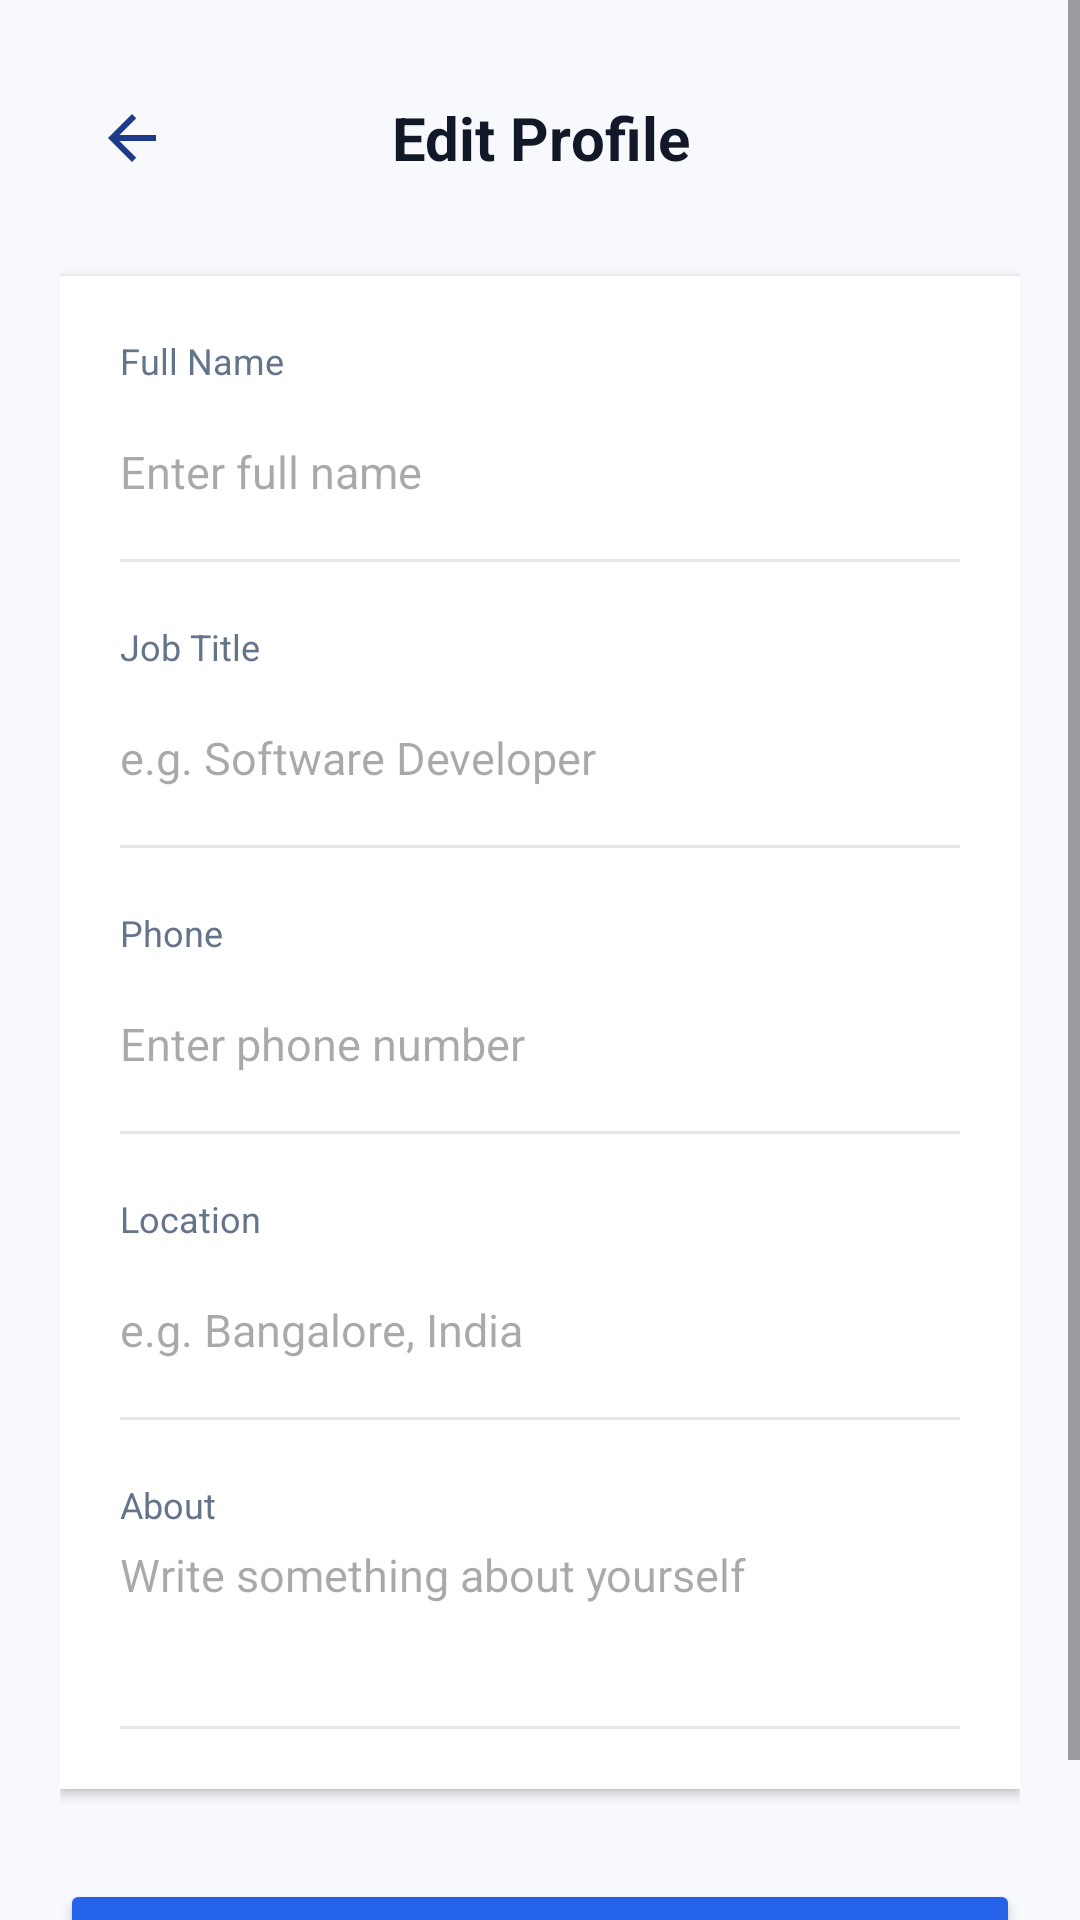

Reconstruct the res/layout file that produces this screen, plus the resources it refers to.
<!-- AndroidManifest.xml: application theme Theme.CloudHire -->
<!-- res/layout/activity_candidate_edit_profile.xml -->
<?xml version="1.0" encoding="utf-8"?>
<ScrollView xmlns:android="http://schemas.android.com/apk/res/android"
    xmlns:app="http://schemas.android.com/apk/res-auto"
    android:layout_width="match_parent"
    android:layout_height="match_parent"
    android:background="#F7F9FC"
    android:fillViewport="true">

    <LinearLayout
        android:layout_width="match_parent"
        android:layout_height="wrap_content"
        android:orientation="vertical"
        android:padding="20dp">

        
        <LinearLayout
            android:layout_width="match_parent"
            android:layout_height="52dp"
            android:gravity="center_vertical"
            android:orientation="horizontal">

            <ImageButton
                android:id="@+id/btnBack"
                android:layout_width="48dp"
                android:layout_height="48dp"
                android:background="?attr/selectableItemBackgroundBorderless"
                android:src="@drawable/ic_arrow_back"
                app:tint="#1E3A8A" />

            <TextView
                android:layout_width="0dp"
                android:layout_height="wrap_content"
                android:layout_weight="1"
                android:gravity="center"
                android:text="Edit Profile"
                android:textColor="#111827"
                android:textSize="20sp"
                android:textStyle="bold" />

            <View
                android:layout_width="48dp"
                android:layout_height="48dp" />
        </LinearLayout>

        
        <LinearLayout
            android:layout_width="match_parent"
            android:layout_height="wrap_content"
            android:layout_marginTop="20dp"
            android:background="#FFFFFF"
            android:elevation="2dp"
            android:orientation="vertical"
            android:padding="20dp">

            <TextView
                android:layout_width="wrap_content"
                android:layout_height="wrap_content"
                android:text="Full Name"
                android:textColor="#64748B"
                android:textSize="12sp" />

            <EditText
                android:id="@+id/etFullName"
                android:layout_width="match_parent"
                android:layout_height="48dp"
                android:layout_marginTop="5dp"
                android:background="@null"
                android:hint="Enter full name"
                android:inputType="textPersonName"
                android:textColor="#111827"
                android:textSize="15sp" />

            <View
                android:layout_width="match_parent"
                android:layout_height="1dp"
                android:layout_marginTop="5dp"
                android:background="#E5E7EB" />

            <TextView
                android:layout_width="wrap_content"
                android:layout_height="wrap_content"
                android:layout_marginTop="20dp"
                android:text="Job Title"
                android:textColor="#64748B"
                android:textSize="12sp" />

            <EditText
                android:id="@+id/etJobTitle"
                android:layout_width="match_parent"
                android:layout_height="48dp"
                android:layout_marginTop="5dp"
                android:background="@null"
                android:hint="e.g. Software Developer"
                android:inputType="text"
                android:textColor="#111827"
                android:textSize="15sp" />

            <View
                android:layout_width="match_parent"
                android:layout_height="1dp"
                android:layout_marginTop="5dp"
                android:background="#E5E7EB" />

            <TextView
                android:layout_width="wrap_content"
                android:layout_height="wrap_content"
                android:layout_marginTop="20dp"
                android:text="Phone"
                android:textColor="#64748B"
                android:textSize="12sp" />

            <EditText
                android:id="@+id/etPhone"
                android:layout_width="match_parent"
                android:layout_height="48dp"
                android:layout_marginTop="5dp"
                android:background="@null"
                android:hint="Enter phone number"
                android:inputType="phone"
                android:textColor="#111827"
                android:textSize="15sp" />

            <View
                android:layout_width="match_parent"
                android:layout_height="1dp"
                android:layout_marginTop="5dp"
                android:background="#E5E7EB" />

            <TextView
                android:layout_width="wrap_content"
                android:layout_height="wrap_content"
                android:layout_marginTop="20dp"
                android:text="Location"
                android:textColor="#64748B"
                android:textSize="12sp" />

            <EditText
                android:id="@+id/etLocation"
                android:layout_width="match_parent"
                android:layout_height="48dp"
                android:layout_marginTop="5dp"
                android:background="@null"
                android:hint="e.g. Bangalore, India"
                android:inputType="text"
                android:textColor="#111827"
                android:textSize="15sp" />

            <View
                android:layout_width="match_parent"
                android:layout_height="1dp"
                android:layout_marginTop="5dp"
                android:background="#E5E7EB" />

            <TextView
                android:layout_width="wrap_content"
                android:layout_height="wrap_content"
                android:layout_marginTop="20dp"
                android:text="About"
                android:textColor="#64748B"
                android:textSize="12sp" />

            <EditText
                android:id="@+id/etAbout"
                android:layout_width="match_parent"
                android:layout_height="wrap_content"
                android:layout_marginTop="5dp"
                android:background="@null"
                android:gravity="top"
                android:hint="Write something about yourself"
                android:inputType="textMultiLine"
                android:minLines="3"
                android:textColor="#111827"
                android:textSize="15sp" />

            <View
                android:layout_width="match_parent"
                android:layout_height="1dp"
                android:layout_marginTop="5dp"
                android:background="#E5E7EB" />

        </LinearLayout>

        <Button
            android:id="@+id/btnSaveChanges"
            android:layout_width="match_parent"
            android:layout_height="52dp"
            android:layout_marginTop="30dp"
            android:backgroundTint="#2563EB"
            android:text="Save Changes"
            android:textAllCaps="false"
            android:textColor="#FFFFFF"
            android:textSize="16sp"
            android:textStyle="bold" />

    </LinearLayout>
</ScrollView>
<!-- resources referenced by this layout -->
<resources>
  <!-- drawable ic_arrow_back (drawable) -->
  <?xml version="1.0" encoding="utf-8"?>
  <vector
      xmlns:android="http://schemas.android.com/apk/res/android"
      android:width="24dp"
      android:height="24dp"
      android:viewportWidth="24"
      android:viewportHeight="24">
  
      <path
          android:fillColor="#1E3A8A"
          android:pathData="M20,11H7.83l5.59,-5.59L12,4l-8,8 8,8 1.41,-1.41L7.83,13H20v-2z" />
  
  </vector>
  <style name="Theme.CloudHire" parent="Base.Theme.CloudHire" />
  <style name="Base.Theme.CloudHire" parent="Theme.Material3.DayNight.NoActionBar">
          
          
      </style>
</resources>
